Photos from the image-classification dataset "images" in the GitHub repository AI-Green-Engineering/ringvorlesung-waelzlager. Its 3 classes are: baseline, inner race fault, outer race fault.

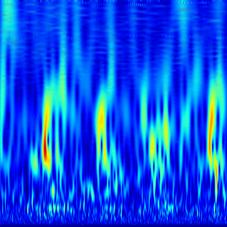
Label: outer race fault

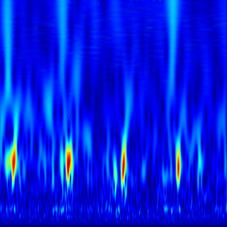
Label: outer race fault

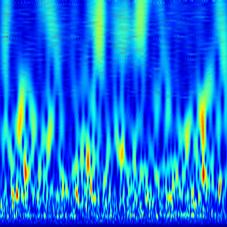
Label: baseline

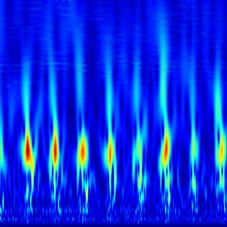
Label: outer race fault

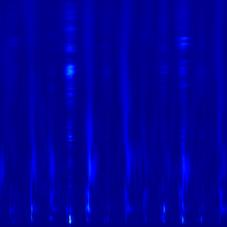
Label: inner race fault

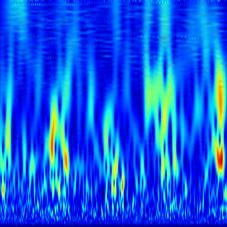
Label: outer race fault
